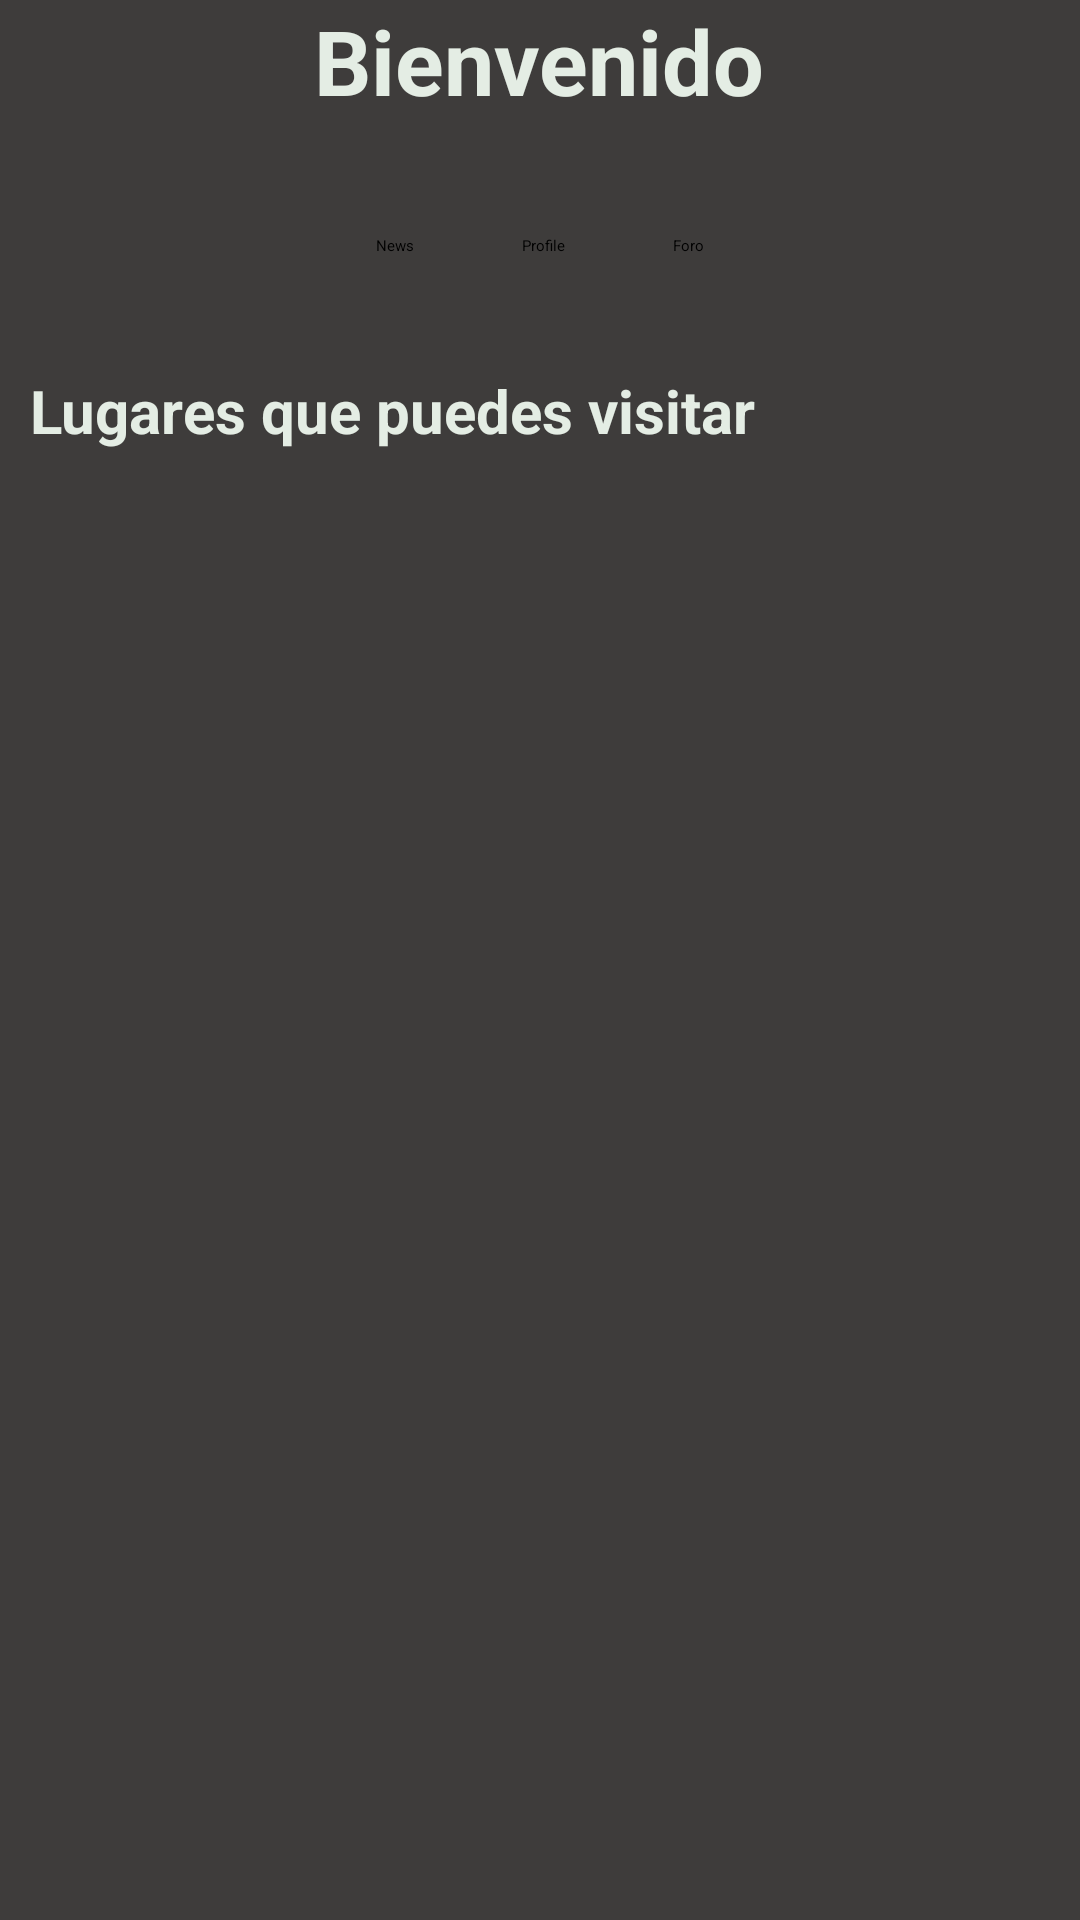

This screen was rendered from an Android layout file. Write that file and the resources it references.
<!-- AndroidManifest.xml: application theme Theme.Oficial -->
<!-- res/layout/fragment_home.xml -->
<?xml version="1.0" encoding="utf-8"?>
<androidx.constraintlayout.widget.ConstraintLayout xmlns:android="http://schemas.android.com/apk/res/android"
    xmlns:tools="http://schemas.android.com/tools"
    android:layout_width="match_parent"
    android:layout_height="match_parent"
    android:background="@color/black_app"
    android:id="@+id/fragment_home"
    xmlns:app="http://schemas.android.com/apk/res-auto"
    tools:context=".fragments.HomeFragment">

    <LinearLayout
        android:id="@+id/ly_title"
        app:layout_constraintEnd_toStartOf="parent"
        app:layout_constraintEnd_toEndOf="parent"
        app:layout_constraintTop_toTopOf="parent"
        android:layout_width="match_parent"
        android:gravity="center"
        android:layout_height="wrap_content">

        <TextView
            android:id="@+id/bienvenido"
            android:layout_width="wrap_content"
            android:layout_height="wrap_content"
            android:text="@string/home_title_welcome"
            android:textStyle="bold"
            android:textColor="@color/white_app"
            android:textSize="30dp"
            />


    </LinearLayout>

    <LinearLayout
        android:id="@+id/ly_button_explore"
        app:layout_constraintEnd_toStartOf="parent"
        app:layout_constraintEnd_toEndOf="parent"
        app:layout_constraintTop_toBottomOf="@+id/ly_title"
        android:layout_width="match_parent"
        android:layout_height="wrap_content"
        android:layout_marginTop="30dp"
        android:gravity="center"
        android:orientation="horizontal">

        <Button
            android:id="@+id/btn_to_news"
            android:layout_width="wrap_content"
            android:layout_height="wrap_content"
            android:background="@drawable/rounded_button"
            android:text="News"
            android:padding="8dp"
            android:layout_marginEnd="20dp"
            />

        <Button
            android:id="@+id/btn_to_profile"
            android:layout_width="wrap_content"
            android:layout_height="wrap_content"
            android:text="Profile"
            android:padding="8dp"
            android:layout_marginEnd="20dp"
            android:background="@drawable/rounded_button"
            />

        <Button
            android:id="@+id/btn_to_foro"
            android:layout_width="wrap_content"
            android:layout_height="wrap_content"
            android:text="Foro"
            android:padding="8dp"
            android:background="@drawable/rounded_button"
            />

    </LinearLayout>

    <LinearLayout
        android:id="@+id/ly_recycler_view"
        android:layout_width="match_parent"
        android:orientation="vertical"
        android:layout_height="wrap_content"
        app:layout_constraintEnd_toStartOf="parent"
        app:layout_constraintEnd_toEndOf="parent"
        app:layout_constraintHeight_max="400dp"
        app:layout_constrainedHeight="true"
        app:layout_constraintTop_toBottomOf="@+id/ly_button_explore"
        android:layout_marginTop="30dp"
        android:layout_marginStart="10dp"
        android:layout_marginEnd="10dp"
        >

        <TextView
            android:layout_width="wrap_content"
            android:layout_height="wrap_content"
            android:text="@string/home_places_you_can_visit"
            android:textStyle="bold"
            android:textColor="@color/white_app"
            android:textSize="20dp"
            android:layout_marginBottom="10dp"
            />

        <androidx.recyclerview.widget.RecyclerView
            android:id="@+id/recycler_view"
            android:layout_width="match_parent"
            tools:listitem="@layout/item_place"
            android:layout_height="wrap_content"/>


    </LinearLayout>

</androidx.constraintlayout.widget.ConstraintLayout>
<!-- resources referenced by this layout -->
<resources>
  <color name="black_app">#3E3C3B</color>
  <color name="white_app">#e4ede4</color>
  <string name="home_places_you_can_visit">Lugares que puedes visitar</string>
  <string name="home_title_welcome">Bienvenido</string>
</resources>
